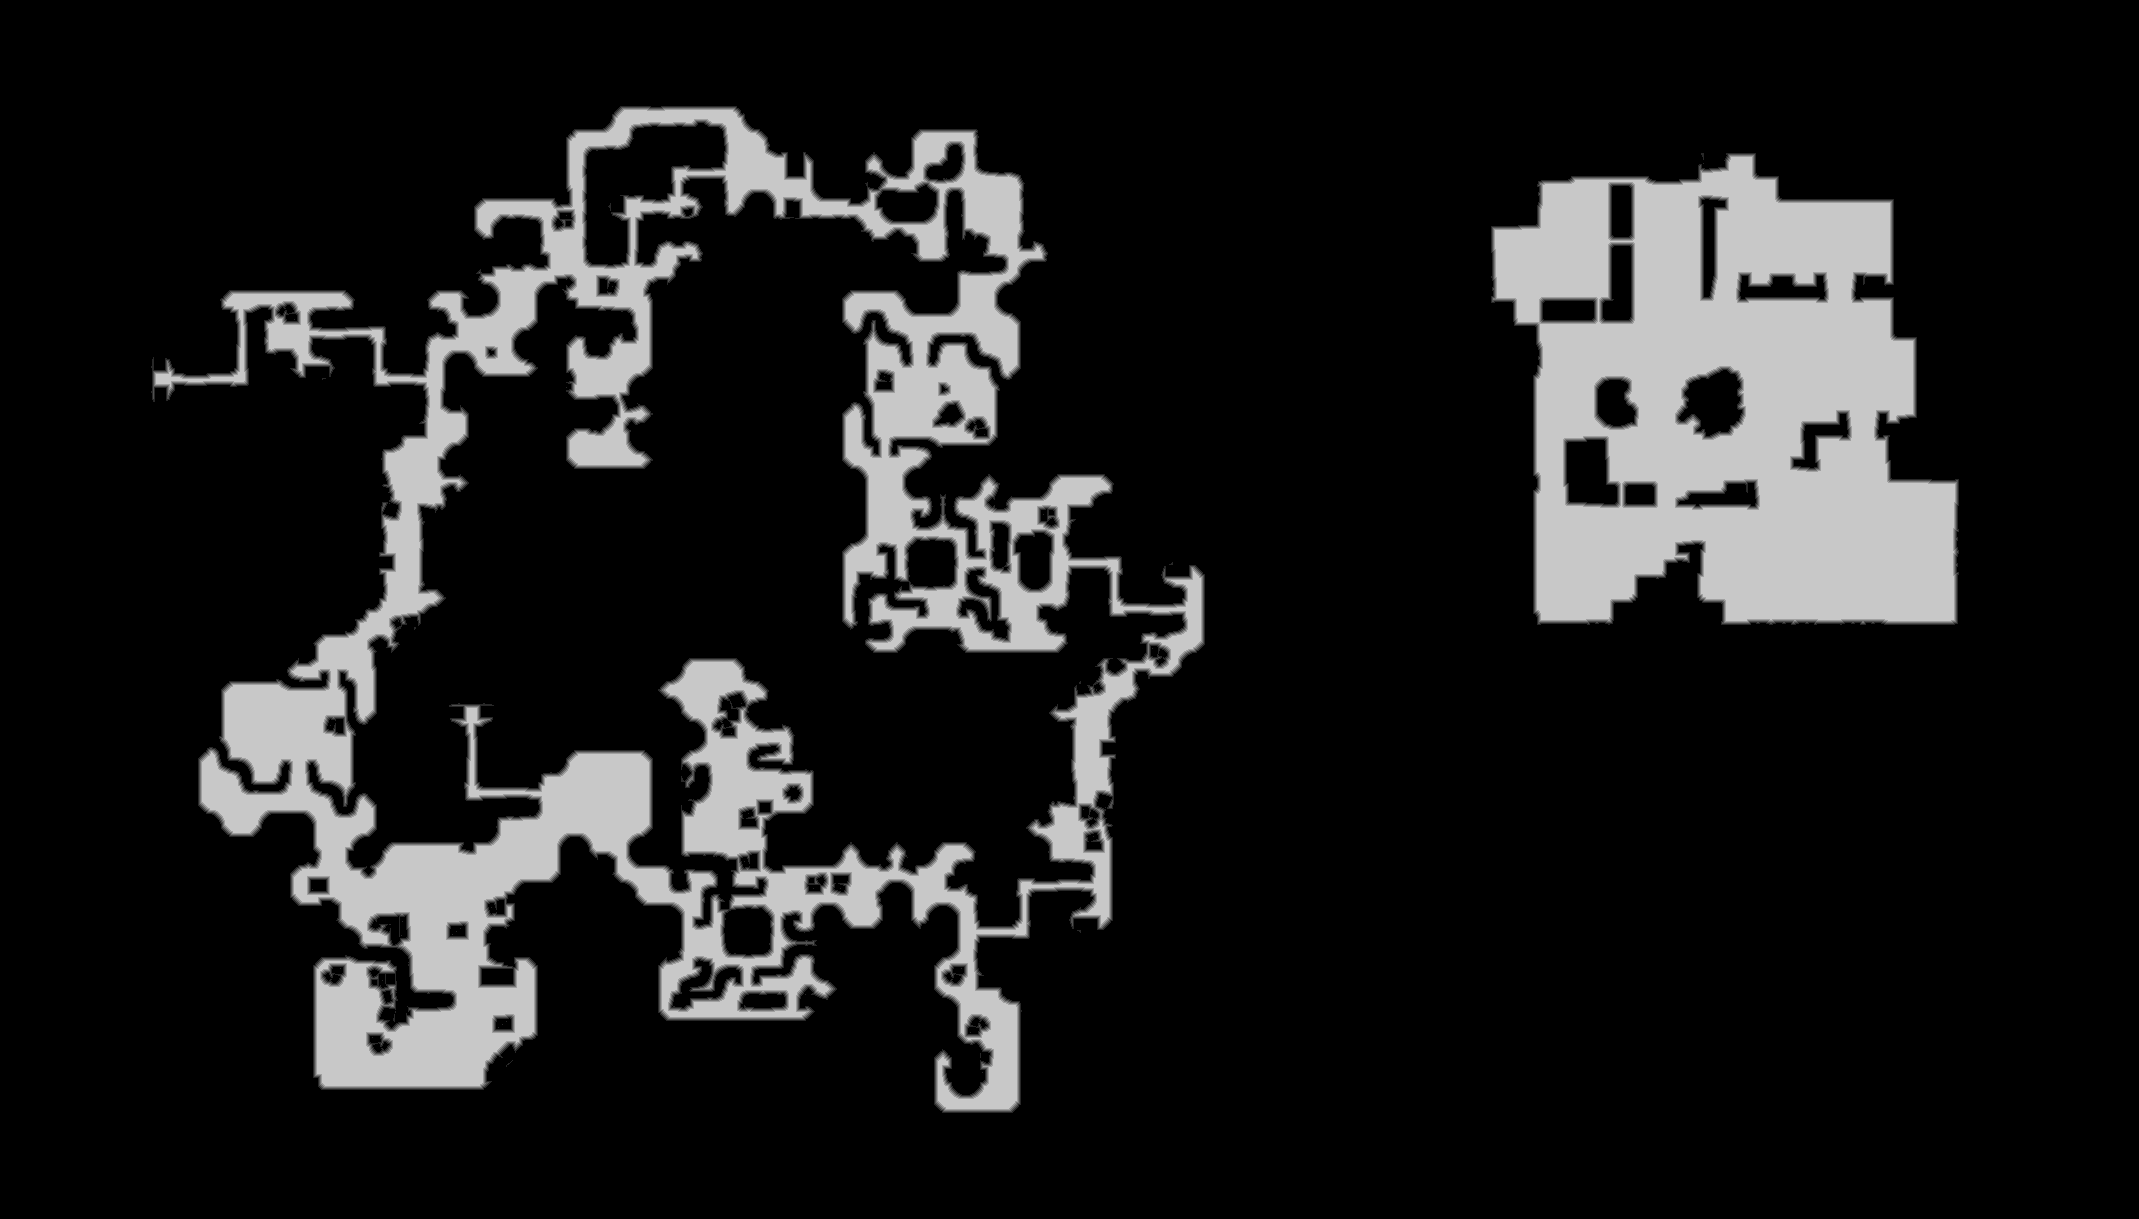

Values plotted in this chart, from the file beside it:
base	0x5a1c6000000
origin	0xe830010
stride	1070
width	2139
height	1219
nibble	0	2170303
nibble	1	31149
nibble	2	30091
nibble	3	29505
nibble	4	29055
nibble	5	317338
